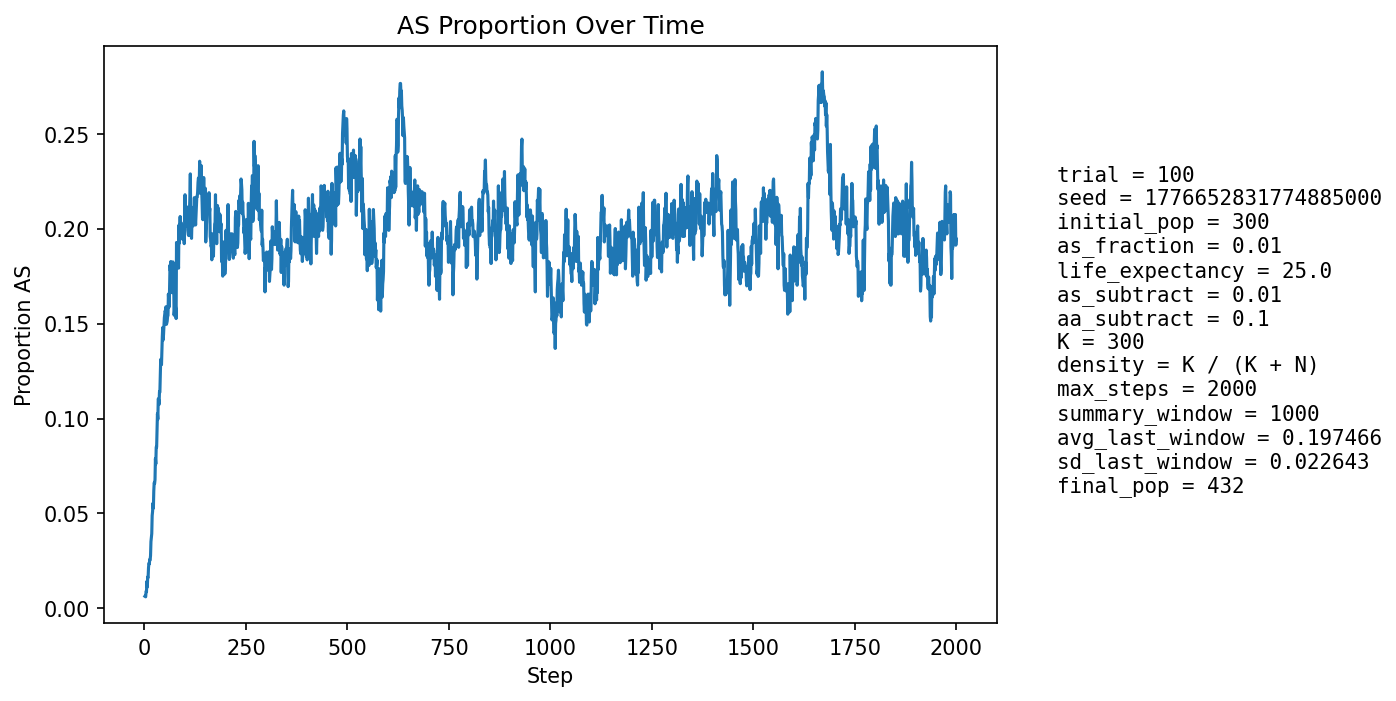

Values plotted in this chart, from the file beside it:
step, population_size, births, newborn_AA, newborn_AS, newborn_SS, prop_newborn_AA, prop_newborn_AS, prop_newborn_SS, prop_repro_AA, prop_repro_AS, prop_AS_population
1, 312, 74, 74, 0, 0, 1.0, 0.0, 0.0, 1.0, 0.0, 0.00641
2, 320, 74, 74, 0, 0, 1.0, 0.0, 0.0, 1.0, 0.0, 0.00625
3, 327, 74, 74, 0, 0, 1.0, 0.0, 0.0, 1.0, 0.0, 0.006116
4, 334, 75, 74, 1, 0, 0.9867, 0.01333, 0.0, 0.9873, 0.01274, 0.008982
5, 343, 77, 77, 0, 0, 1.0, 0.0, 0.0, 0.9877, 0.01227, 0.008746
6, 350, 78, 76, 2, 0, 0.9744, 0.02564, 0.0, 0.9881, 0.0119, 0.01429
7, 356, 79, 79, 0, 0, 1.0, 0.0, 0.0, 0.9884, 0.01163, 0.01124
8, 362, 80, 78, 2, 0, 0.975, 0.025, 0.0, 0.9829, 0.01714, 0.01657
9, 368, 81, 80, 1, 0, 0.9877, 0.01235, 0.0, 0.9831, 0.01685, 0.0163
10, 373, 81, 79, 2, 0, 0.9753, 0.02469, 0.0, 0.9779, 0.0221, 0.02145
11, 379, 82, 80, 2, 0, 0.9756, 0.02439, 0.0, 0.9783, 0.02174, 0.02375
12, 384, 82, 81, 1, 0, 0.9878, 0.0122, 0.0, 0.9839, 0.01613, 0.02344
13, 388, 83, 81, 2, 0, 0.9759, 0.0241, 0.0, 0.9788, 0.02116, 0.02577
14, 391, 83, 82, 1, 0, 0.988, 0.01205, 0.0, 0.9738, 0.02618, 0.02558
15, 395, 84, 83, 1, 0, 0.9881, 0.0119, 0.0, 0.9689, 0.03109, 0.02785
16, 398, 84, 80, 4, 0, 0.9524, 0.04762, 0.0, 0.9692, 0.03077, 0.03518
17, 401, 85, 81, 3, 1, 0.9529, 0.03529, 0.01176, 0.9646, 0.03535, 0.03741
18, 406, 86, 84, 2, 0, 0.9767, 0.02326, 0.0, 0.965, 0.035, 0.03941
19, 409, 86, 81, 5, 0, 0.9419, 0.05814, 0.0, 0.9606, 0.03941, 0.0489
20, 412, 86, 82, 4, 0, 0.9535, 0.04651, 0.0, 0.9559, 0.04412, 0.05097
21, 415, 87, 83, 4, 0, 0.954, 0.04598, 0.0, 0.9515, 0.04854, 0.05542
22, 417, 87, 85, 2, 0, 0.977, 0.02299, 0.0, 0.9517, 0.04831, 0.05276
23, 420, 87, 82, 5, 0, 0.9425, 0.05747, 0.0, 0.9426, 0.05742, 0.0619
24, 423, 88, 83, 5, 0, 0.9432, 0.05682, 0.0, 0.9381, 0.0619, 0.06619
25, 426, 88, 85, 3, 0, 0.9659, 0.03409, 0.0, 0.934, 0.06604, 0.06573
26, 428, 88, 85, 3, 0, 0.9659, 0.03409, 0.0, 0.9346, 0.06542, 0.06776
27, 431, 89, 81, 7, 1, 0.9101, 0.07865, 0.01124, 0.9256, 0.07442, 0.07889
28, 434, 89, 86, 3, 0, 0.9663, 0.03371, 0.0, 0.9217, 0.07834, 0.07604
29, 435, 89, 82, 7, 0, 0.9213, 0.07865, 0.0, 0.922, 0.07798, 0.08506
30, 436, 90, 84, 6, 0, 0.9333, 0.06667, 0.0, 0.9182, 0.08182, 0.08486
31, 438, 90, 82, 8, 0, 0.9111, 0.08889, 0.0, 0.9136, 0.08636, 0.09361
32, 439, 90, 81, 9, 0, 0.9, 0.1, 0.0, 0.914, 0.08597, 0.1025
33, 442, 90, 85, 5, 0, 0.9444, 0.05556, 0.0, 0.905, 0.09502, 0.09955
34, 444, 91, 81, 10, 0, 0.8901, 0.1099, 0.0, 0.8973, 0.1027, 0.1104
35, 446, 91, 84, 6, 1, 0.9231, 0.06593, 0.01099, 0.8889, 0.1111, 0.1099
36, 447, 91, 86, 5, 0, 0.9451, 0.05495, 0.0, 0.8805, 0.1195, 0.1074
37, 447, 91, 82, 8, 1, 0.9011, 0.08791, 0.01099, 0.8811, 0.1189, 0.1141
38, 448, 92, 84, 8, 0, 0.913, 0.08696, 0.0, 0.869, 0.131, 0.1138
39, 450, 91, 81, 10, 0, 0.8901, 0.1099, 0.0, 0.8767, 0.1233, 0.1222
40, 450, 92, 79, 13, 0, 0.8587, 0.1413, 0.0, 0.8777, 0.1223, 0.1311
41, 449, 91, 80, 9, 2, 0.8791, 0.0989, 0.02198, 0.8767, 0.1233, 0.1292
42, 452, 92, 84, 8, 0, 0.913, 0.08696, 0.0, 0.8734, 0.1266, 0.1283
43, 453, 93, 81, 12, 0, 0.871, 0.129, 0.0, 0.8621, 0.1379, 0.1369
44, 454, 92, 79, 13, 0, 0.8587, 0.1413, 0.0, 0.8571, 0.1429, 0.1432
45, 453, 92, 78, 14, 0, 0.8478, 0.1522, 0.0, 0.8565, 0.1435, 0.1479
46, 453, 92, 83, 9, 0, 0.9022, 0.09783, 0.0, 0.8565, 0.1435, 0.1413
47, 451, 92, 79, 11, 2, 0.8587, 0.1196, 0.02174, 0.8522, 0.1478, 0.1441
48, 450, 92, 78, 13, 1, 0.8478, 0.1413, 0.01087, 0.8478, 0.1522, 0.1489
49, 451, 92, 77, 14, 1, 0.837, 0.1522, 0.01087, 0.8428, 0.1572, 0.153
50, 452, 92, 78, 14, 0, 0.8478, 0.1522, 0.0, 0.8478, 0.1522, 0.1549
51, 453, 92, 79, 13, 0, 0.8587, 0.1413, 0.0, 0.8478, 0.1522, 0.1567
52, 449, 92, 78, 13, 1, 0.8478, 0.1413, 0.01087, 0.8435, 0.1565, 0.1559
53, 447, 91, 75, 14, 2, 0.8242, 0.1538, 0.02198, 0.8414, 0.1586, 0.1588
54, 448, 92, 82, 9, 1, 0.8913, 0.09783, 0.01087, 0.8377, 0.1623, 0.1496
55, 446, 91, 80, 11, 0, 0.8791, 0.1209, 0.0, 0.8377, 0.1623, 0.1502
56, 443, 91, 78, 12, 1, 0.8571, 0.1319, 0.01099, 0.837, 0.163, 0.1512
57, 442, 90, 76, 13, 1, 0.8444, 0.1444, 0.01111, 0.8348, 0.1652, 0.1538
58, 441, 90, 76, 13, 1, 0.8444, 0.1444, 0.01111, 0.843, 0.157, 0.1542
59, 441, 90, 72, 17, 1, 0.8, 0.1889, 0.01111, 0.843, 0.157, 0.1655
60, 441, 91, 76, 13, 2, 0.8352, 0.1429, 0.02198, 0.8393, 0.1607, 0.161
... 1,940 more rows
